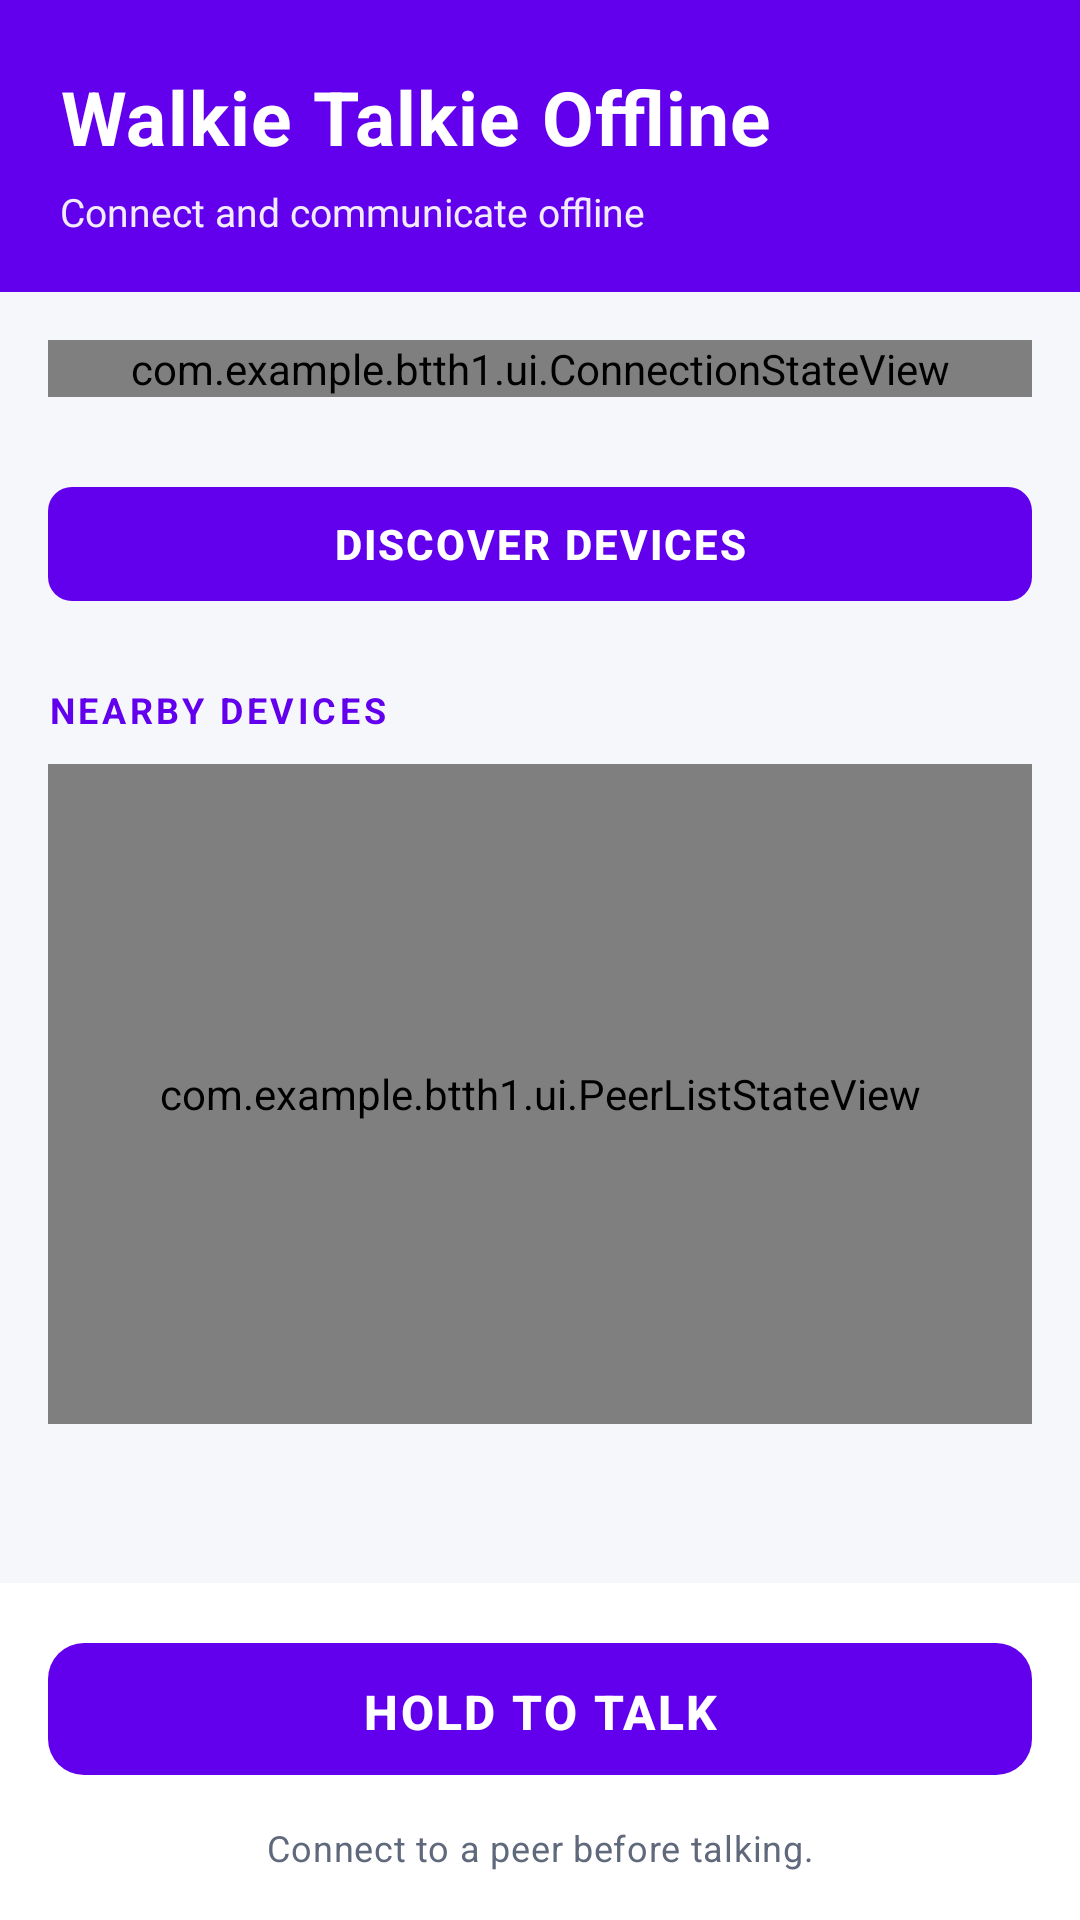

Reconstruct the res/layout file that produces this screen, plus the resources it refers to.
<!-- AndroidManifest.xml: application theme Theme.BTTH1 -->
<!-- res/layout/activity_main.xml -->
<?xml version="1.0" encoding="utf-8"?>
<LinearLayout xmlns:android="http://schemas.android.com/apk/res/android"
    xmlns:app="http://schemas.android.com/apk/res-auto"
    android:layout_width="match_parent"
    android:layout_height="match_parent"
    android:background="@color/surface_light"
    android:fitsSystemWindows="true"
    android:orientation="vertical">

    
    <LinearLayout
        android:layout_width="match_parent"
        android:layout_height="wrap_content"
        android:background="@color/md_primary"
        android:orientation="vertical"
        android:paddingStart="20dp"
        android:paddingTop="22dp"
        android:paddingEnd="20dp"
        android:paddingBottom="18dp">

        <TextView
            android:layout_width="match_parent"
            android:layout_height="wrap_content"
            android:text="@string/app_name"
            android:textSize="25sp"
            android:textStyle="bold"
            android:textColor="@color/text_on_primary"
            android:letterSpacing="0.015" />

        <TextView
            android:layout_width="match_parent"
            android:layout_height="wrap_content"
            android:layout_marginTop="6dp"
            android:alpha="0.92"
            android:text="@string/app_tagline"
            android:textColor="@color/text_on_primary"
            android:textSize="13sp" />
    </LinearLayout>

    
    <ScrollView
        android:layout_width="match_parent"
        android:layout_height="0dp"
        android:layout_weight="1"
        android:fillViewport="true"
        android:overScrollMode="ifContentScrolls">

        <LinearLayout
            android:layout_width="match_parent"
            android:layout_height="wrap_content"
            android:orientation="vertical"
            android:paddingStart="16dp"
            android:paddingTop="16dp"
            android:paddingEnd="16dp"
            android:paddingBottom="12dp">

            
            <com.example.btth1.ui.ConnectionStateView
                android:id="@+id/connectionStateView"
                android:layout_width="match_parent"
                android:layout_height="wrap_content"
                android:layout_marginBottom="10dp" />

            
            <com.google.android.material.button.MaterialButton
                android:id="@+id/btnDiscover"
                android:layout_width="match_parent"
                android:layout_height="50dp"
                android:layout_marginTop="14dp"
                android:text="@string/discover_peers"
                android:textSize="14sp"
                android:letterSpacing="0.05"
                app:cornerRadius="8dp"
                app:elevation="2dp"
                style="@style/Widget.MaterialComponents.Button.UnelevatedButton" />

            
            <TextView
                android:layout_width="match_parent"
                android:layout_height="wrap_content"
                android:layout_marginTop="22dp"
                android:layout_marginBottom="10dp"
                android:text="@string/nearby_devices"
                android:textSize="12sp"
                android:textStyle="bold"
                android:textColor="@color/md_primary"
                android:textAllCaps="true"
                android:letterSpacing="0.1" />

            
            <FrameLayout
                android:layout_width="match_parent"
                android:layout_height="220dp"
                android:background="@color/surface_variant"
                android:outlineProvider="background"
                app:elevation="1dp">

                <androidx.recyclerview.widget.RecyclerView
                    android:id="@+id/rvPeers"
                    android:layout_width="match_parent"
                    android:layout_height="match_parent"
                    android:clipToPadding="false"
                    android:paddingStart="8dp"
                    android:paddingTop="8dp"
                    android:paddingEnd="8dp"
                    android:paddingBottom="8dp" />

                <com.example.btth1.ui.PeerListStateView
                    android:id="@+id/peerListStateView"
                    android:layout_width="match_parent"
                    android:layout_height="match_parent" />
            </FrameLayout>

        </LinearLayout>
    </ScrollView>

    
    <LinearLayout
        android:layout_width="match_parent"
        android:layout_height="wrap_content"
        android:background="?attr/colorSurface"
        android:orientation="vertical"
        android:paddingStart="16dp"
        android:paddingTop="14dp"
        android:paddingEnd="16dp"
        android:paddingBottom="16dp">

        
        <com.google.android.material.button.MaterialButton
            android:id="@+id/btnTalk"
            android:layout_width="match_parent"
            android:layout_height="56dp"
            android:text="@string/push_to_talk"
            android:textSize="16sp"
            android:textStyle="bold"
            android:enabled="false"
            android:letterSpacing="0.05"
            app:cornerRadius="12dp"
            app:elevation="3dp"
            app:backgroundTint="@color/md_primary" />

        
        <TextView
            android:id="@+id/tvTalkHint"
            android:layout_width="match_parent"
            android:layout_height="wrap_content"
            android:layout_marginTop="10dp"
            android:text="@string/talk_hint_disconnected"
            android:textSize="12sp"
            android:textColor="@color/text_secondary"
            android:gravity="center"
            android:letterSpacing="0.02" />

    </LinearLayout>

</LinearLayout>
<!-- resources referenced by this layout -->
<resources>
  <color name="md_primary">#FF6200EE</color>
  <color name="surface_light">#FFF6F7FB</color>
  <color name="surface_variant">#FFFFFFFF</color>
  <color name="text_on_primary">#FFFFFFFF</color>
  <color name="text_secondary">#FF60697C</color>
  <string name="app_name">Walkie Talkie Offline</string>
  <string name="app_tagline">Connect and communicate offline</string>
  <string name="discover_peers">Discover Devices</string>
  <string name="nearby_devices">Nearby Devices</string>
  <string name="push_to_talk">Hold To Talk</string>
  <string name="talk_hint_disconnected">Connect to a peer before talking.</string>
  <style name="Theme.BTTH1" parent="Theme.MaterialComponents.NoActionBar">
          
          <item name="colorPrimary">@color/md_primary</item>
          <item name="colorPrimaryVariant">@color/md_primary_dark</item>
          <item name="colorOnPrimary">@color/text_on_primary</item>
  
          
          <item name="colorSecondary">@color/md_secondary</item>
          <item name="colorSecondaryVariant">@color/md_secondary</item>
          <item name="colorOnSecondary">@color/text_primary</item>
  
          
          <item name="colorTertiary">@color/md_tertiary</item>
          <item name="colorOnTertiary">@color/text_on_primary</item>
  
          
          <item name="android:colorBackground">@color/surface_light</item>
          <item name="colorSurface">@color/surface_variant</item>
          <item name="colorOnSurface">@color/text_primary</item>
  
          
          <item name="android:statusBarColor">@color/md_primary</item>
          <item name="android:windowLightStatusBar">false</item>
          <item name="android:navigationBarColor">@color/surface_light</item>
  
          
          <item name="materialButtonStyle">@style/Widget.BTTH1.Button</item>
      </style>
  <color name="md_primary_dark">#FF4F0FBF</color>
  <color name="md_secondary">#FF03DAC5</color>
  <color name="text_primary">#FF161B26</color>
  <color name="md_tertiary">#FF9E64B5</color>
  <style name="Widget.BTTH1.Button" parent="Widget.MaterialComponents.Button">
          <item name="android:textColor">@color/text_on_primary</item>
          <item name="cornerRadius">8dp</item>
          <item name="android:paddingTop">12dp</item>
          <item name="android:paddingBottom">12dp</item>
          <item name="android:letterSpacing">0.04</item>
          <item name="android:textStyle">bold</item>
      </style>
</resources>
